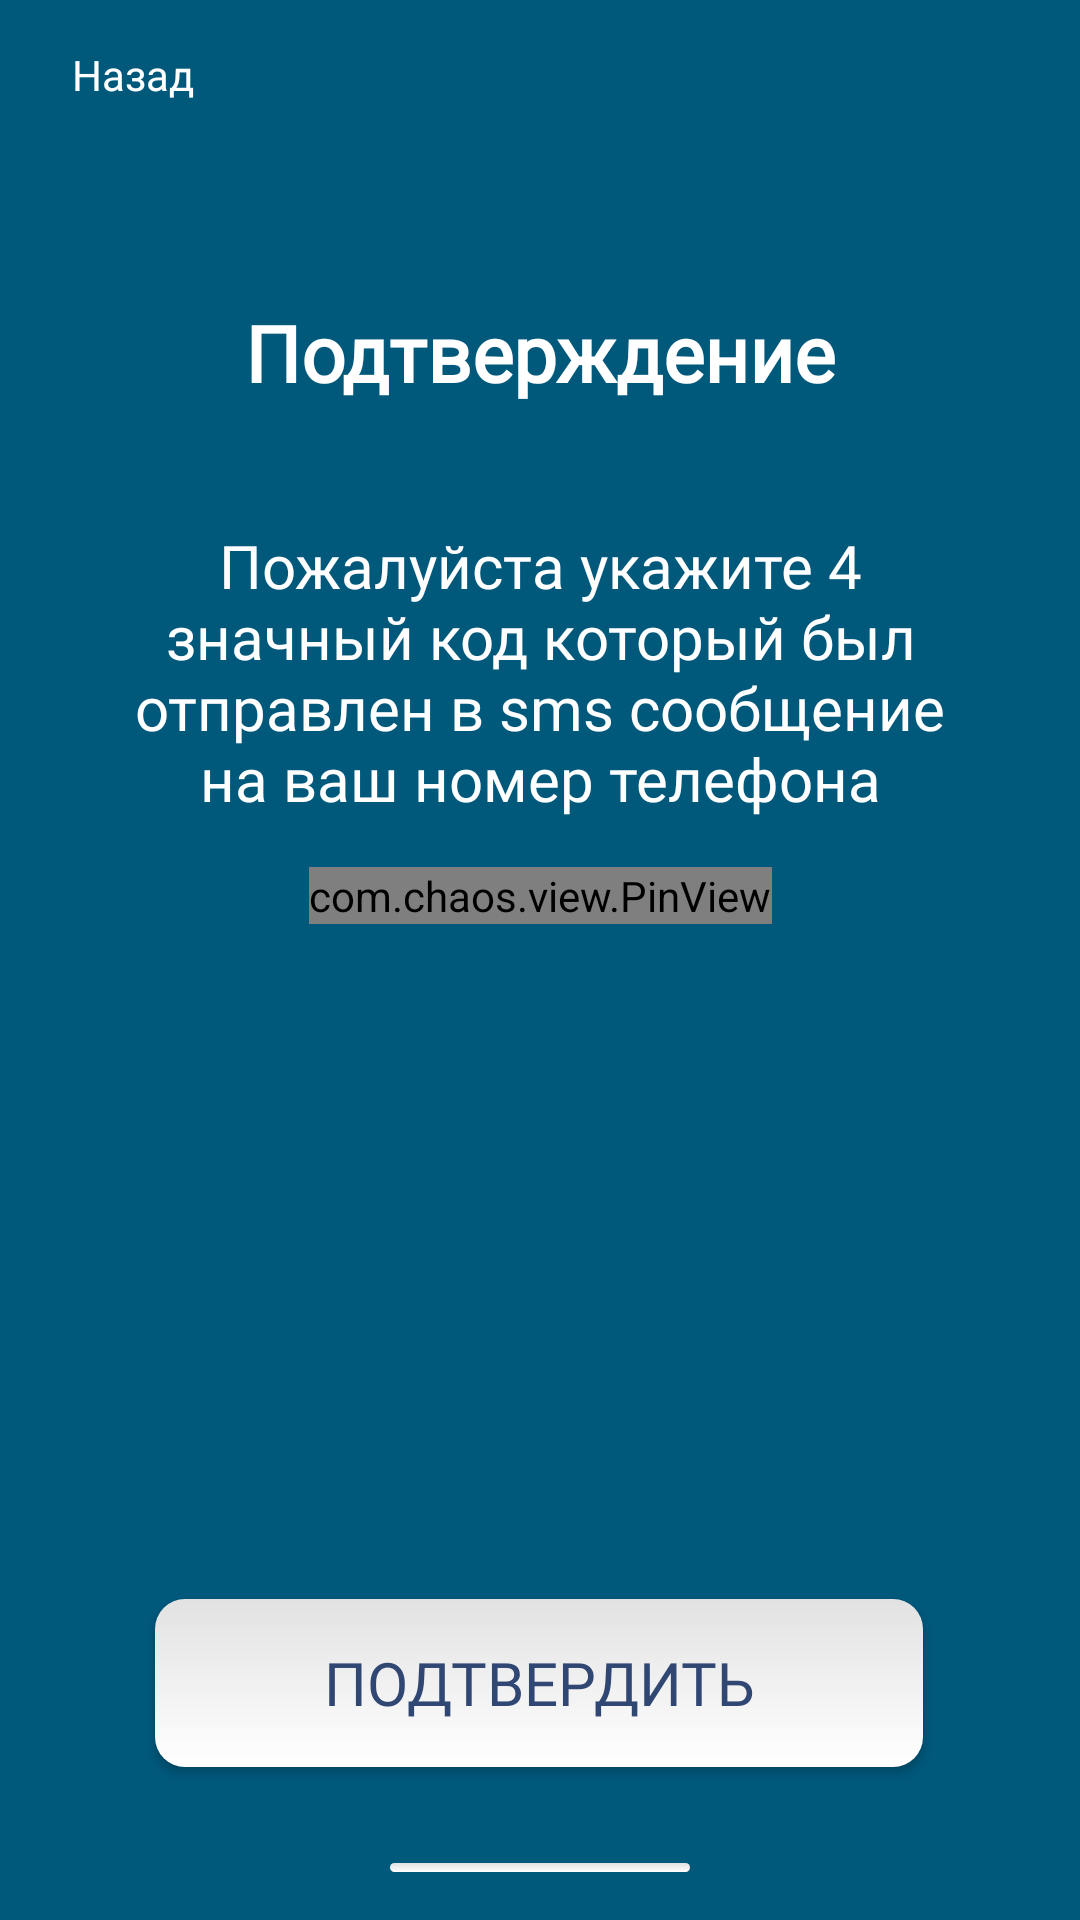

Write the Android layout XML for this screen, with the resource values it uses.
<!-- AndroidManifest.xml: application theme AppTheme -->
<!-- res/layout/fragment_confirm_code.xml -->
<?xml version="1.0" encoding="utf-8"?>
<androidx.constraintlayout.widget.ConstraintLayout xmlns:android="http://schemas.android.com/apk/res/android"
    xmlns:app="http://schemas.android.com/apk/res-auto"
    xmlns:tools="http://schemas.android.com/tools"
    android:layout_width="match_parent"
    android:layout_height="match_parent"
    android:background="@color/main_background"
    tools:context=".ui.fragment.login.EnterFragment">

        <LinearLayout
            android:id="@+id/back_button_confirm_code"
            android:layout_width="wrap_content"
            android:layout_height="50dp"
            app:layout_constraintStart_toStartOf="parent"
            android:orientation="horizontal"
            app:layout_constraintTop_toTopOf="parent"
            android:gravity="center_vertical">

            <androidx.appcompat.widget.AppCompatImageView
                android:layout_width="wrap_content"
                android:layout_height="wrap_content"
                android:layout_gravity="center"
                android:layout_marginStart="16dp"
                android:src="@drawable/ic_arrow_back" />

            <androidx.appcompat.widget.AppCompatTextView
                android:layout_width="wrap_content"
                android:layout_height="wrap_content"
                android:text="@string/title_back"
                android:textColor="@color/text_color_white"
                android:layout_marginStart="8dp"
                android:fontFamily="@font/avenirnext_regular_08"/>
        </LinearLayout>

    <androidx.appcompat.widget.AppCompatTextView
        android:id="@+id/text_one"
        android:layout_width="wrap_content"
        android:layout_height="wrap_content"
        android:layout_marginTop="100dp"
        android:text="@string/title_confirm_top"
        android:textColor="@color/text_color_white"
        android:textSize="26sp"
        android:textStyle="bold"
        app:layout_constraintEnd_toEndOf="parent"
        app:layout_constraintStart_toStartOf="parent"
        app:layout_constraintTop_toTopOf="parent"
        android:fontFamily="@font/avenirnext_demibold_03"/>

    <androidx.appcompat.widget.AppCompatTextView
        android:id="@+id/text_two"
        android:gravity="center"
        android:layout_width="match_parent"
        android:layout_height="wrap_content"
        android:text="@string/text_confirm"
        android:layout_marginRight="32dp"
        android:layout_marginLeft="32dp"
        android:layout_marginTop="40dp"
        android:textColor="@color/text_color_white"
        android:textSize="20sp"
        app:layout_constraintEnd_toEndOf="parent"
        app:layout_constraintStart_toStartOf="parent"
        app:layout_constraintTop_toBottomOf="@id/text_one"
        android:fontFamily="@font/avenirnext_regular_08"/>

    <com.chaos.view.PinView
        android:id="@+id/pinView"
        style="@style/PinWidget.PinView"
        android:layout_width="wrap_content"
        android:layout_height="wrap_content"
        android:cursorVisible="true"
        android:hint="Введите код СМС"
        android:inputType="number"
        android:textColor="@color/text_color_white"
        android:textSize="20sp"
        android:textStyle="bold"
        app:cursorColor="@color/text_color_white"
        app:cursorWidth="2dp"
        app:hideLineWhenFilled="false"
        app:itemCount="4"
        app:itemHeight="40dp"
        app:itemRadius="4dp"
        app:itemSpacing="12dp"
        app:itemWidth="40dp"
        app:layout_constraintBottom_toTopOf="@+id/confirm_button"
        app:layout_constraintEnd_toEndOf="parent"
        app:layout_constraintStart_toStartOf="parent"
        app:layout_constraintTop_toBottomOf="@+id/text_two"
        app:layout_constraintVertical_bias="0.352"
        app:lineColor="@color/colorPrimary"
        app:lineWidth="2dp"
        app:viewType="rectangle"
        android:layout_marginTop="16dp">

    </com.chaos.view.PinView>

    <androidx.appcompat.widget.AppCompatTextView
        android:id="@+id/timer_tv"
        android:layout_width="wrap_content"
        android:layout_height="wrap_content"
        android:layout_marginLeft="40dp"
        android:layout_marginTop="40dp"
        android:layout_marginRight="40dp"
        android:fontFamily="@font/avenirnext_regular_08"
        android:gravity="center"
        tools:text="53c"
        android:textColor="@color/text_color_white"
        android:textSize="20sp"
        app:layout_constraintBottom_toTopOf="@+id/confirm_button"
        app:layout_constraintEnd_toEndOf="parent"
        app:layout_constraintHorizontal_bias="0.498"
        app:layout_constraintStart_toStartOf="parent"
        app:layout_constraintTop_toBottomOf="@id/pinView"
        app:layout_constraintVertical_bias="0.394" />

    <androidx.appcompat.widget.AppCompatButton
        android:id="@+id/confirm_code_button"
        android:layout_width="256dp"
        android:layout_height="56dp"
        android:layout_marginBottom="32dp"
        android:background="@drawable/background_button_enter"
        android:fontFamily="@font/avenirnext_demibold_03"
        android:text="@string/title_confirm"
        android:textColor="@color/text_color_blue"
        android:textSize="20sp"
        app:layout_constraintBottom_toTopOf="@+id/view3"
        app:layout_constraintEnd_toEndOf="parent"
        app:layout_constraintHorizontal_bias="0.496"
        app:layout_constraintStart_toStartOf="parent" />

    <View
        android:id="@+id/view3"
        android:layout_width="100dp"
        android:layout_height="3dp"
        android:layout_marginBottom="16dp"
        android:background="@drawable/background_button_enter"
        app:layout_constraintBottom_toBottomOf="parent"
        app:layout_constraintEnd_toEndOf="parent"
        app:layout_constraintStart_toStartOf="parent" />

</androidx.constraintlayout.widget.ConstraintLayout>
<!-- resources referenced by this layout -->
<resources>
  <color name="colorPrimary">#008577</color>
  <color name="main_background">#00587b</color>
  <color name="text_color_blue">#304673</color>
  <color name="text_color_white">#ffffff</color>
  <!-- drawable background_button_enter (drawable) -->
  <?xml version="1.0" encoding="utf-8"?>
  <selector xmlns:android="http://schemas.android.com/apk/res/android">
  <item>
      <shape android:shape="rectangle">
  
          <gradient android:endColor="#e2e2e2"
              android:startColor="#ffffff"
              android:angle="90"/>
  
          <corners android:radius="10dp"/>
      </shape>
  </item>
  </selector>
  <string name="text_confirm">Пожалуйста укажите 4 значный код который был отправлен в sms сообщение на ваш номер телефона</string>
  <string name="title_back">Назад</string>
  <string name="title_confirm">Подтвердить</string>
  <string name="title_confirm_top">Подтверждение</string>
  <style name="AppTheme" parent="Theme.AppCompat.Light.NoActionBar">
          
          <item name="colorPrimary">@color/colorPrimary</item>
          <item name="colorPrimaryDark">@color/colorPrimaryDark</item>
          <item name="colorAccent">@color/colorAccent</item>
      </style>
  <color name="colorPrimaryDark">#304673</color>
  <color name="colorAccent">#D81B60</color>
</resources>
